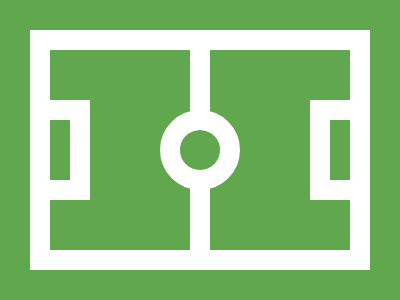

Give the HTML and CSS whose rendering is this image.

<div a>
  <div c>
    <div b>
      <div o>
        <div c d>
        </div>
      </div>
    </div>
  </div>
</div>
<style>
  *{background: #61A74E}
  div {
    position: absolute;
    outline: solid 20px #fff;
  }
  [a], [b] {
    width: 140px;
    height: 200px;
  } [a] {
    left: 50px;
    top: 50px;
  }
  [b] {
    left: 160px;   
    top: -70px;
  }
  [c] {
    height: 60px;
    width: 20px;
    top: 70px;
  }
  [d] {
    left: 150px;
    top: -10px;
  }
  [o] {
    width: 40px;
    height: 40px;
    border-radius: 50%;
    top: 80px;
    left: -30px;
  }
</style>

<!-- minified (287 char)
 
<div a><div c><div b><div o><div c d><style>*{background:#61a74e}div{position:absolute;outline:solid 20px #fff}[a],[b]{width:140;height:200}[a]{left:50;top:50}[b]{left:160;top:-70}[c]{height:60;width:20;top:70}[d]{left:150;top:-10}[o]{width:40;height:40;border-radius:50%;top:80;left:-30

-->
